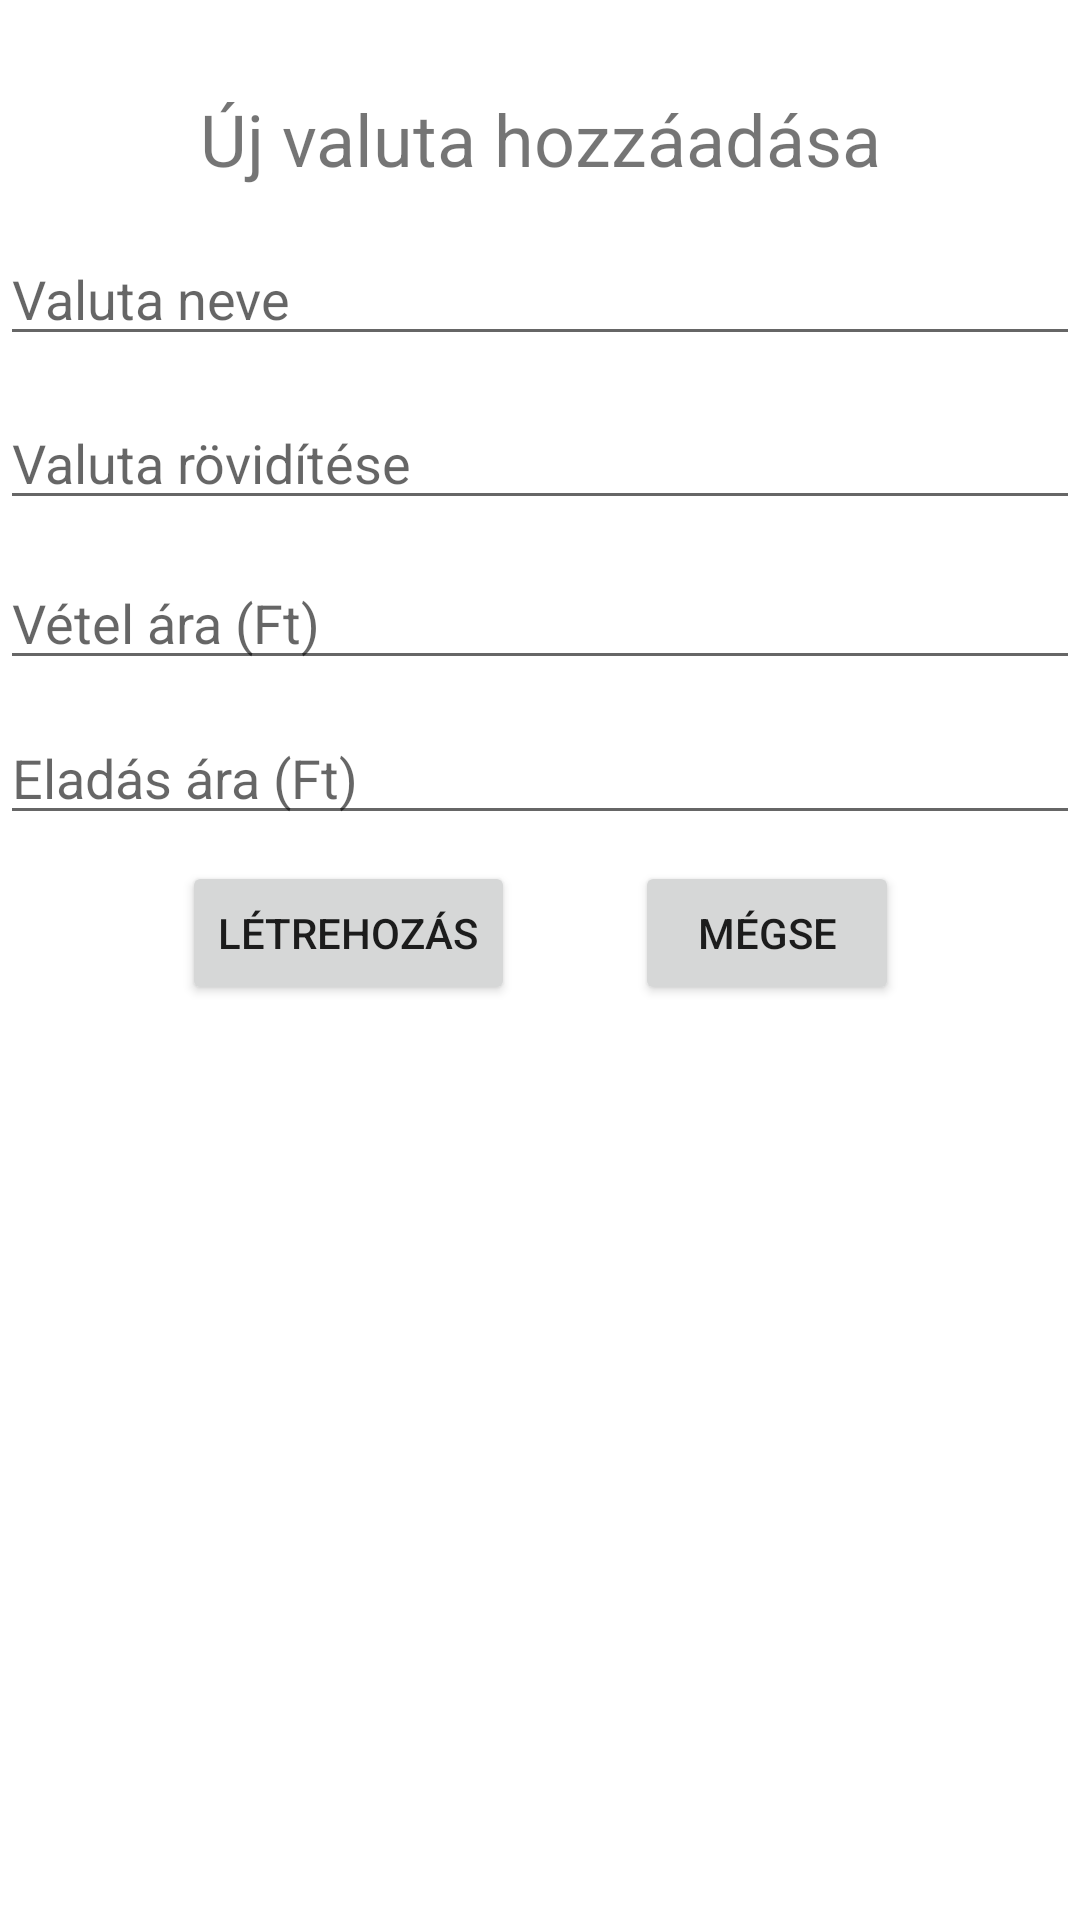

This screen was rendered from an Android layout file. Write that file and the resources it references.
<!-- AndroidManifest.xml: application theme Theme.ArfolyamInformalo -->
<!-- res/layout/activity_create_item.xml -->
<?xml version="1.0" encoding="utf-8"?>
<androidx.constraintlayout.widget.ConstraintLayout xmlns:android="http://schemas.android.com/apk/res/android"
    xmlns:app="http://schemas.android.com/apk/res-auto"
    xmlns:tools="http://schemas.android.com/tools"
    android:layout_width="match_parent"
    android:layout_height="match_parent"
    tools:context=".CreateItemActivity">

    <TextView
    android:id="@+id/nameTextView"
    android:layout_width="match_parent"
    android:layout_height="wrap_content"
    android:layout_marginTop="30dp"
    android:text="Új valuta hozzáadása"
    android:textAlignment="center"
    android:textSize="24sp"
    app:layout_constraintTop_toTopOf="parent"
    tools:layout_editor_absoluteX="0dp" />

    <EditText
        android:id="@+id/currencyNameEditText"
        android:layout_width="match_parent"
        android:layout_height="wrap_content"
        android:ems="10"
        android:hint="Valuta neve"
        android:inputType="text"
        app:layout_constraintBottom_toBottomOf="parent"
        app:layout_constraintTop_toBottomOf="@+id/nameTextView"
        app:layout_constraintVertical_bias="0.028" />


    <EditText
        android:id="@+id/shortNameEditText"
        android:layout_width="match_parent"
        android:layout_height="wrap_content"
        android:ems="10"
        android:hint="Valuta rövidítése"
        android:inputType="text"
        app:layout_constraintBottom_toBottomOf="parent"
        app:layout_constraintTop_toBottomOf="@+id/currencyNameEditText"
        app:layout_constraintVertical_bias="0.028" />

    <EditText
        android:id="@+id/buyPriceEditText"
        android:layout_width="match_parent"
        android:layout_height="wrap_content"
        android:ems="10"
        android:hint="Vétel ára (Ft)"
        android:inputType="text"
        app:layout_constraintBottom_toBottomOf="parent"
        app:layout_constraintTop_toBottomOf="@+id/shortNameEditText"
        app:layout_constraintVertical_bias="0.028" />

    <EditText
        android:id="@+id/sellPriceEditText"
        android:layout_width="match_parent"
        android:layout_height="wrap_content"
        android:ems="10"
        android:hint="Eladás ára (Ft)"
        android:inputType="text"
        app:layout_constraintBottom_toBottomOf="parent"
        app:layout_constraintTop_toBottomOf="@+id/buyPriceEditText"
        app:layout_constraintVertical_bias="0.028" />

    <LinearLayout
        android:layout_width="wrap_content"
        android:layout_height="wrap_content"
        android:layout_centerHorizontal="true"
        android:orientation="horizontal"
        app:layout_constraintBottom_toBottomOf="parent"
        app:layout_constraintEnd_toEndOf="parent"
        app:layout_constraintStart_toStartOf="parent"
        app:layout_constraintTop_toBottomOf="@+id/sellPriceEditText"
        app:layout_constraintVertical_bias="0.028">


        <Button
            android:layout_width="wrap_content"
            android:layout_height="wrap_content"
            android:onClick="createCurrency"
            android:text="Létrehozás" />

        <Button
            android:layout_width="wrap_content"
            android:layout_height="wrap_content"
            android:layout_marginStart="40dp"
            android:onClick="cancel"
            android:text="@string/cancel" />
    </LinearLayout>

</androidx.constraintlayout.widget.ConstraintLayout>
<!-- resources referenced by this layout -->
<resources>
  <string name="cancel">Mégse</string>
  <style name="Theme.ArfolyamInformalo" parent="Theme.MaterialComponents.DayNight.DarkActionBar">
          
          <item name="colorPrimary">@color/purple_500</item>
          <item name="colorPrimaryVariant">@color/purple_700</item>
          <item name="colorOnPrimary">@color/white</item>
          
          <item name="colorSecondary">@color/teal_200</item>
          <item name="colorSecondaryVariant">@color/teal_700</item>
          <item name="colorOnSecondary">@color/black</item>
          
          <item name="android:statusBarColor" tools:targetApi="l">?attr/colorPrimaryVariant</item>
          
      </style>
  <!-- not gathered from this repository: default colours our renderer supplied (Android Studio template values) -->
  <color name="purple_500">#FF6200EE</color>
  <color name="purple_700">#FF3700B3</color>
  <color name="teal_200">#FF03DAC5</color>
  <color name="teal_700">#FF018786</color>
  <color name="black">#FF000000</color>
  <color name="white">#FFFFFFFF</color>
</resources>
